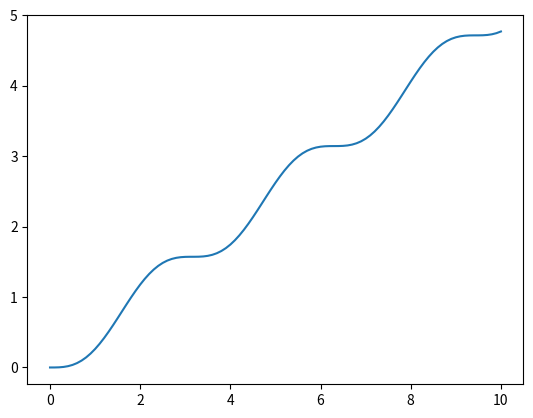

Reproduce this figure in Python.
'''

Runge-Kuta
sin²(x)  (0,0)

'''
from math import sin
import matplotlib.pyplot as plt

def f(x,y):
    return sin(x) * sin(x)


def rk4(func,start_point,deltax,steps):

    points = [start_point]
    last_point = start_point


    for _ in range(0,steps):
        new_point = []

        newx = last_point[0] + deltax

        delta1 = deltax*func(last_point[0],last_point[1])
        delta2 = deltax*func(last_point[0] + deltax/2,last_point[1] + delta1/2)
        delta3 = deltax*func(last_point[0] + (deltax * deltax)/2,last_point[1] + delta2/2)
        delta4 = deltax*func(last_point[0] + deltax,last_point[1] + delta3)

        deltayn = (delta1/6) + (delta2/3) + (delta3/3) + (delta4/6)

        newy = last_point[1] + deltayn
        new_point = [newx,newy]
        points.append(new_point)
        last_point = new_point

    return points

print(rk4(f,[0,0],0.1,100))

x = [v[0] for v in rk4(f,[0,0],0.1,100)]
y = [v[1] for v in rk4(f,[0,0],0.1,100)]

plt.plot(x,y)
# plt.plot(x,error)
plt.show()

#error = [real_sol(v[0]) - v[1] for v in diffeq_euler(f,[0,1],0.1,100)]